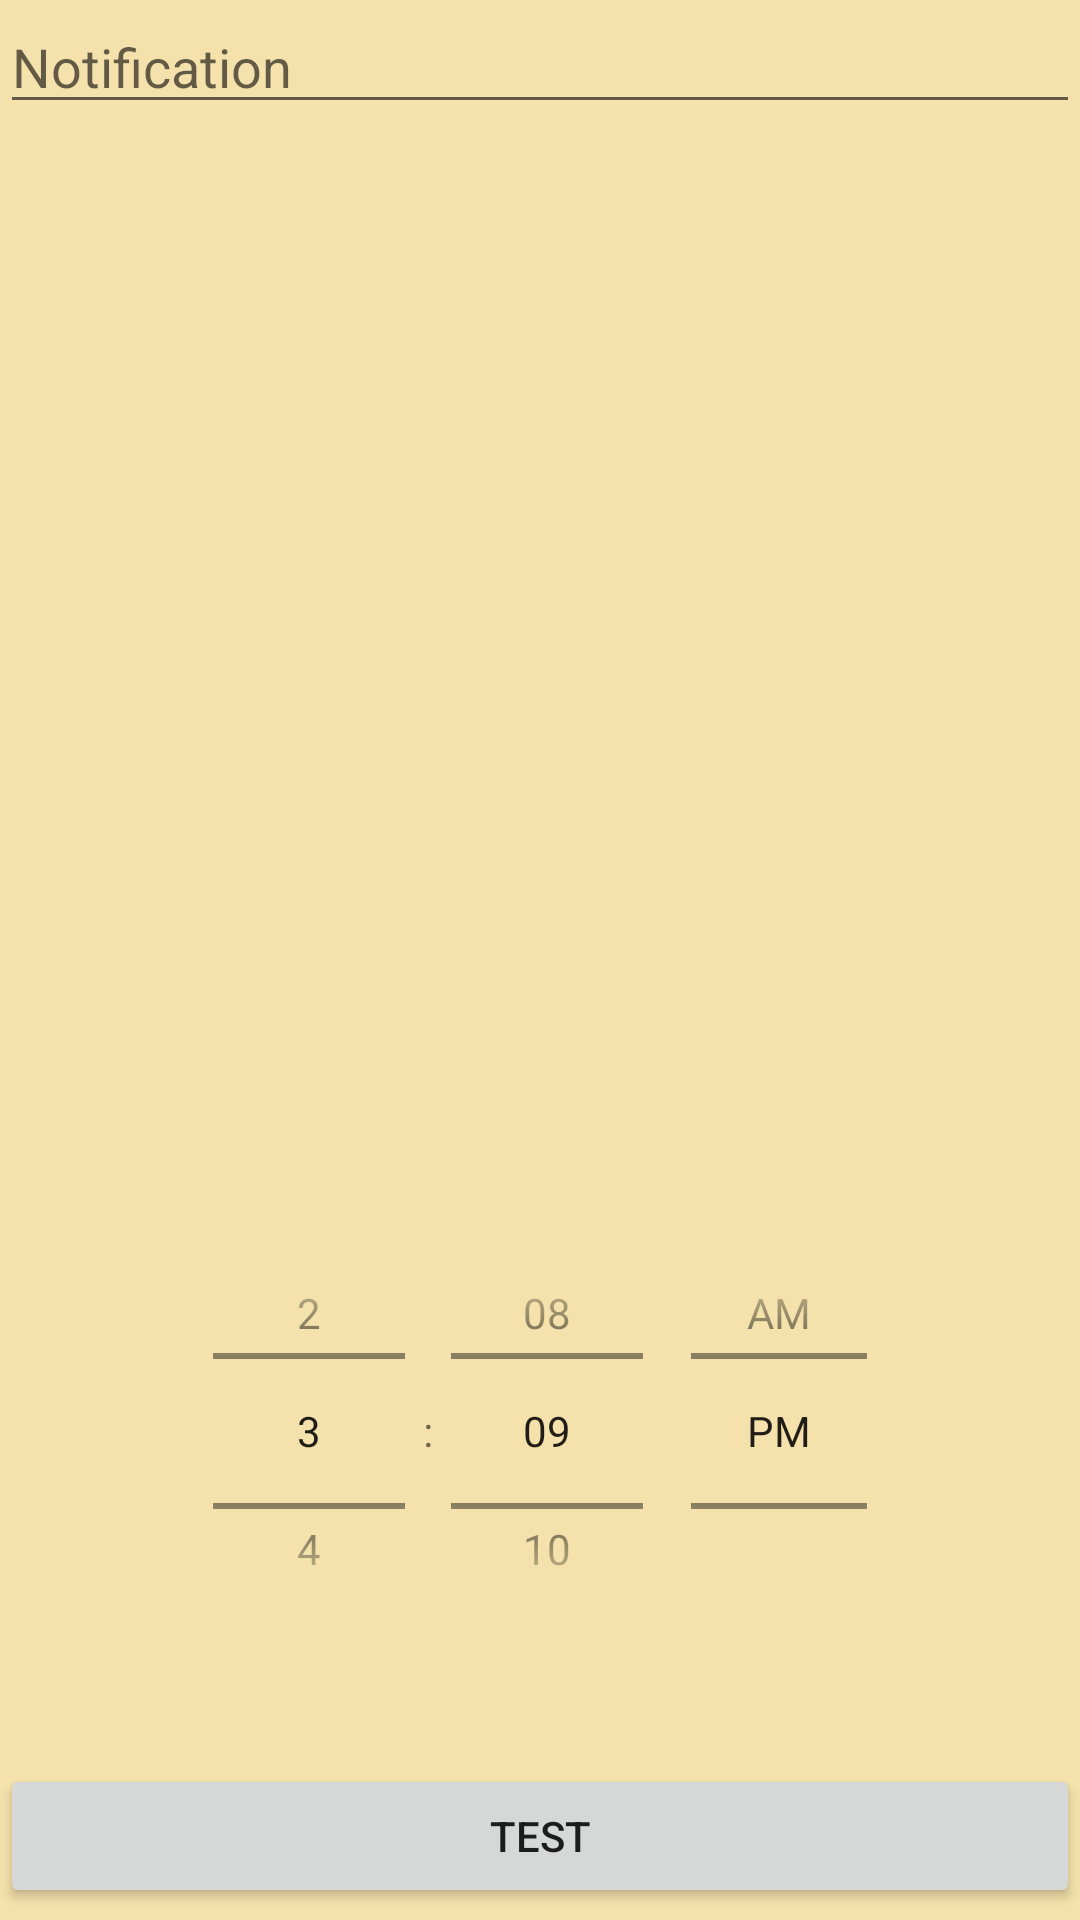

Produce the Android XML layout that renders to this screen, including the resource entries it uses.
<!-- AndroidManifest.xml: application theme Theme.WhyKotlin -->
<!-- res/layout/activity_notification.xml -->
<?xml version="1.0" encoding="utf-8"?>
<androidx.constraintlayout.widget.ConstraintLayout
    xmlns:android="http://schemas.android.com/apk/res/android"
    xmlns:app="http://schemas.android.com/apk/res-auto"
    xmlns:tools="http://schemas.android.com/tools"
    android:layout_width="match_parent"
    android:layout_height="match_parent"
    android:background="#DFF3DD9F"
    tools:context=".MainActivity">

    <com.google.android.material.textfield.TextInputLayout
        android:id="@+id/textInputLayout"
        android:layout_width="409dp"
        android:layout_height="wrap_content"
        android:layout_marginTop="30dp"
        app:layout_constraintEnd_toEndOf="parent"
        app:layout_constraintStart_toStartOf="parent"
        app:layout_constraintTop_toTopOf="@+id/textInputEditText">

    </com.google.android.material.textfield.TextInputLayout>

    <com.google.android.material.textfield.TextInputEditText
        android:id="@+id/textInputEditText"
        android:layout_width="match_parent"
        android:layout_height="wrap_content"
        android:hint="Notification"
        app:layout_constraintEnd_toEndOf="parent"
        app:layout_constraintStart_toStartOf="parent"
        app:layout_constraintTop_toTopOf="parent" />

    <TimePicker
        android:id="@+id/TimePicker"
        android:layout_width="250dp"
        android:layout_height="150dp"
        android:layout_marginBottom="88dp"
        android:layout_weight="1"
        android:timePickerMode="spinner"
        app:layout_constraintBottom_toBottomOf="parent"
        app:layout_constraintEnd_toEndOf="parent"
        app:layout_constraintStart_toStartOf="parent" />

    <Button
        android:id="@+id/submitButton"
        android:layout_width="match_parent"
        android:layout_height="wrap_content"
        android:layout_marginBottom="4dp"
        android:text="TEST"
        app:layout_constraintBottom_toBottomOf="parent"
        app:layout_constraintEnd_toEndOf="parent"
        app:layout_constraintHorizontal_bias="0.0"
        app:layout_constraintStart_toStartOf="parent" />

</androidx.constraintlayout.widget.ConstraintLayout>
<!-- resources referenced by this layout -->
<resources>
  <style name="Theme.WhyKotlin" parent="Theme.MaterialComponents.DayNight.DarkActionBar">
          
          <item name="colorPrimary">@color/purple_500</item>
          <item name="colorPrimaryVariant">@color/purple_700</item>
          <item name="colorOnPrimary">@color/white</item>
          
          <item name="colorSecondary">@color/teal_200</item>
          <item name="colorSecondaryVariant">@color/teal_700</item>
          <item name="colorOnSecondary">@color/black</item>
          
          <item name="android:statusBarColor">?attr/colorPrimaryVariant</item>
          
      </style>
  <color name="purple_500">#BC450D</color>
  <color name="purple_700">#BC450D</color>
  <color name="white">#DFF3DD9F</color>
  <color name="teal_200">#FF03DAC5</color>
  <color name="teal_700">#FF018786</color>
  <color name="black">#FF000000</color>
</resources>
